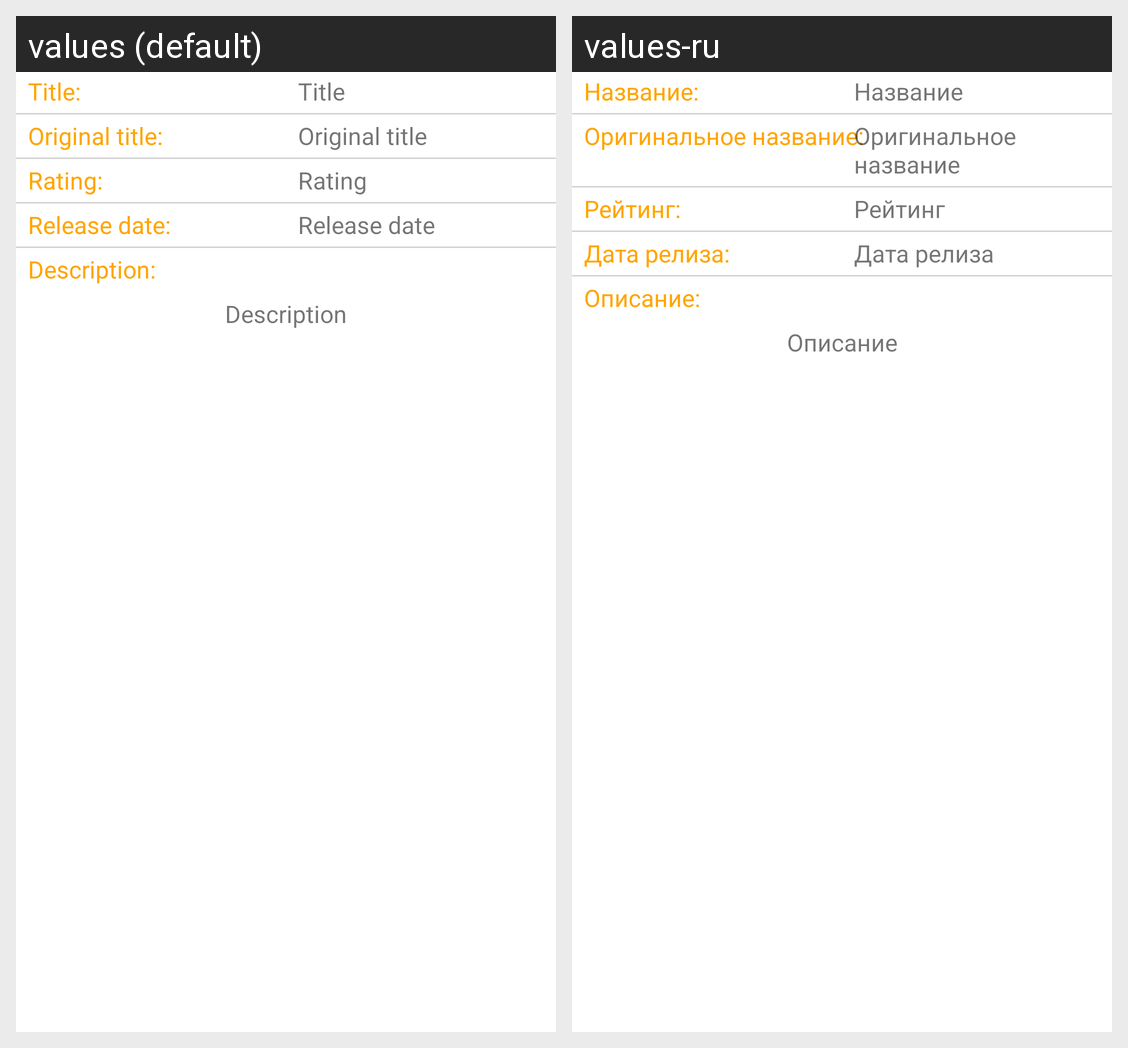

For this localized Android screen grid, give each drawn string resource with its value in every locale shown.
Android screen res/layout/movie_info.xml rendered under 2 locales, left to right: values (default), values-ru. Device: Nexus 5 (rendered at 1080×1920; each locale shown at half size, 540×960, under a caption strip naming it); theme Theme.MyMovies.
Strings drawn on this screen, with the default value and each locale's value (text and hints the layout hard-codes, and strings that could not be matched under every locale, appear in the picture but are not listed):

label_title
  values: Title:
  values-ru: Название:

title
  values: Title
  values-ru: Название

label_original_title
  values: Original title:
  values-ru: Оригинальное название:

original_title
  values: Original title
  values-ru: Оригинальное название

label_rating
  values: Rating:
  values-ru: Рейтинг:

rating
  values: Rating
  values-ru: Рейтинг

label_release_date
  values: Release date:
  values-ru: Дата релиза:

release_date
  values: Release date
  values-ru: Дата релиза

label_description
  values: Description:
  values-ru: Описание:

over_view
  values: Description
  values-ru: Описание
